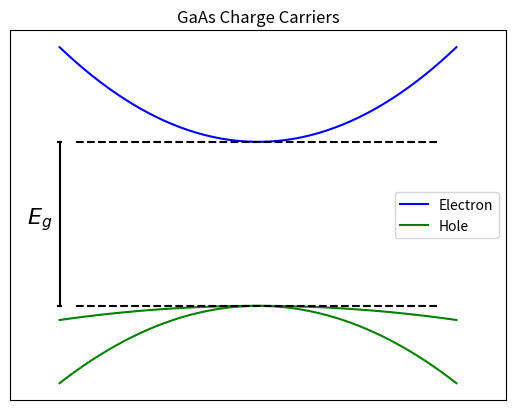

Write the Python code that produced this figure.
from matplotlib import pyplot as plt
import numpy as np

E_g =  1.420 # eV 
A_1 =  0.569 # eVnm**2
A_2 = -0.465 # eVnm**2
A_3 = -0.085 # eVnm**2

x = np.linspace(-1.2,1.2)

def quadratic(a, b, x):
    return a + b*x*x

# Electron
plt.plot(x, quadratic(E_g, A_1, x), "b", label="Electron")

# Light hole
plt.plot(x, quadratic(0, A_2, x), "g", label="Hole")

# Heavy hole
plt.plot(x, quadratic(0, A_3, x), "g")

# Lables and stuff
plt.title("GaAs Charge Carriers")
plt.xlim([-1.5, 1.5])
plt.xticks([],[])
plt.yticks([],[])
plt.text(-1.4, E_g/2, r'$E_g$', fontsize=16)

# Straight lines
plt.plot((-1.2, -1.2), (0, E_g), 'k-')
plt.plot((-1.21, -1.19), (0, 0), 'k-')
plt.plot((-1.21, -1.19), (E_g, E_g), 'k-')
plt.plot((-1.1, 1.1), (0, 0), 'k--')
plt.plot((-1.1, 1.1), (E_g, E_g), 'k--')
plt.legend()

plt.show()
